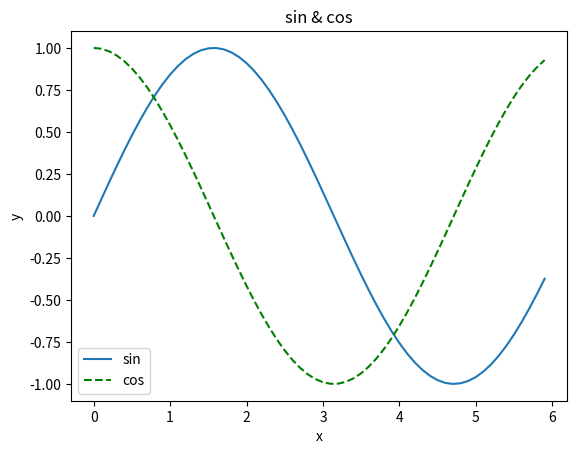

Write the Python code that produced this figure.
import numpy as np
import matplotlib.pyplot as plt

# 生成数据
x = np.arange(0, 6, 0.1) # 以0.1为单位，生成0到6的数据
y1 = np.sin(x)
y2 = np.cos(x)

# 绘制图形
plt.plot(x, y1, label="sin")
plt.plot(x, y2, linestyle = "--", label="cos", color = "green") # 用虚线绘制
plt.xlabel("x") # x轴标签
plt.ylabel("y") # y轴标签
plt.title('sin & cos') # 标题
plt.legend()
plt.show()

